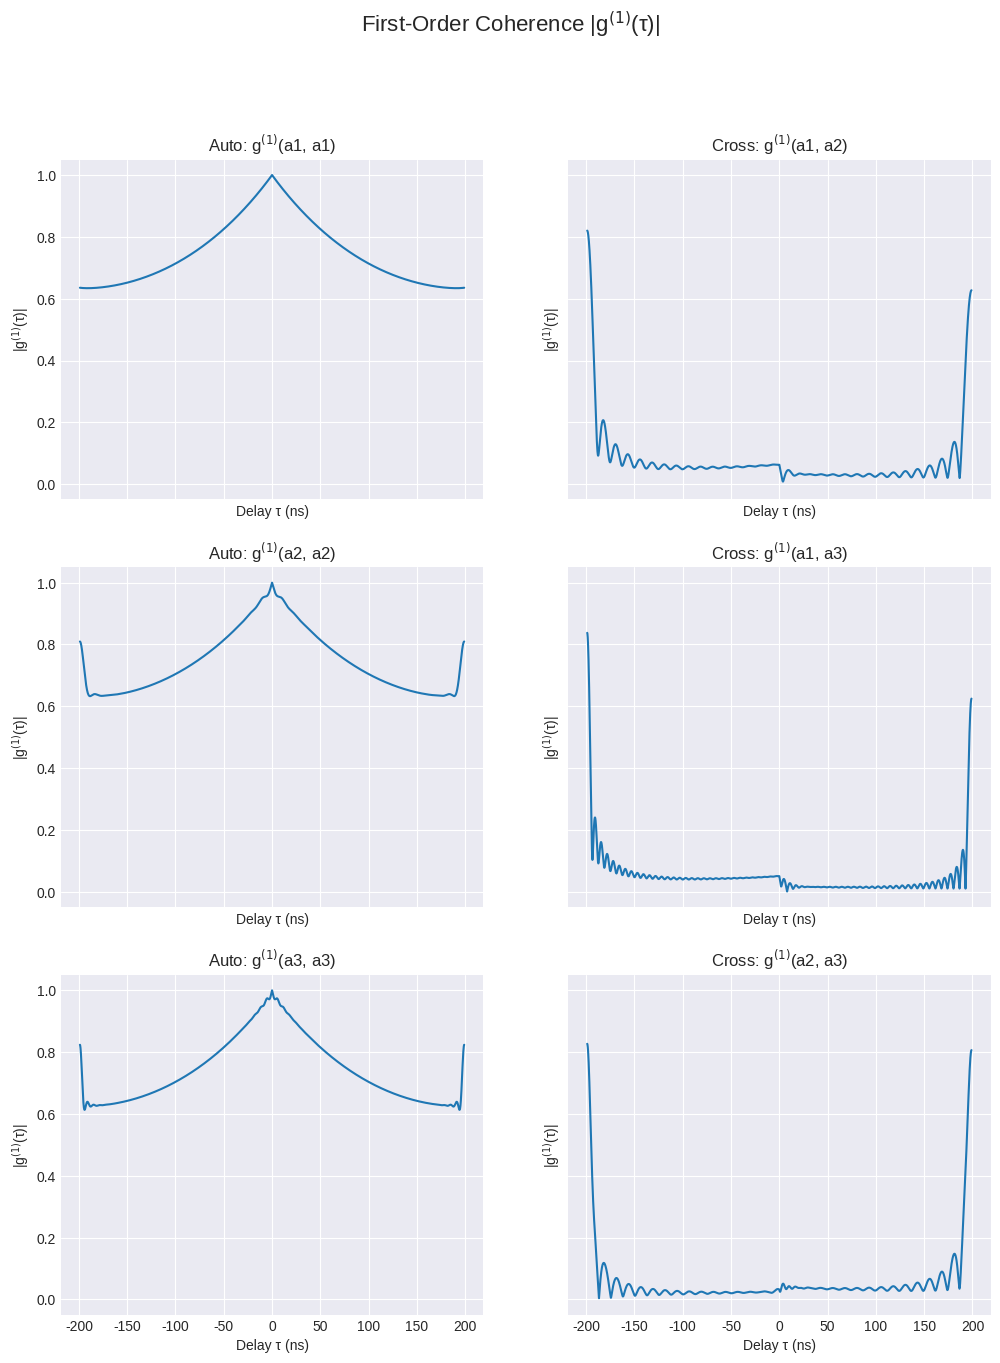
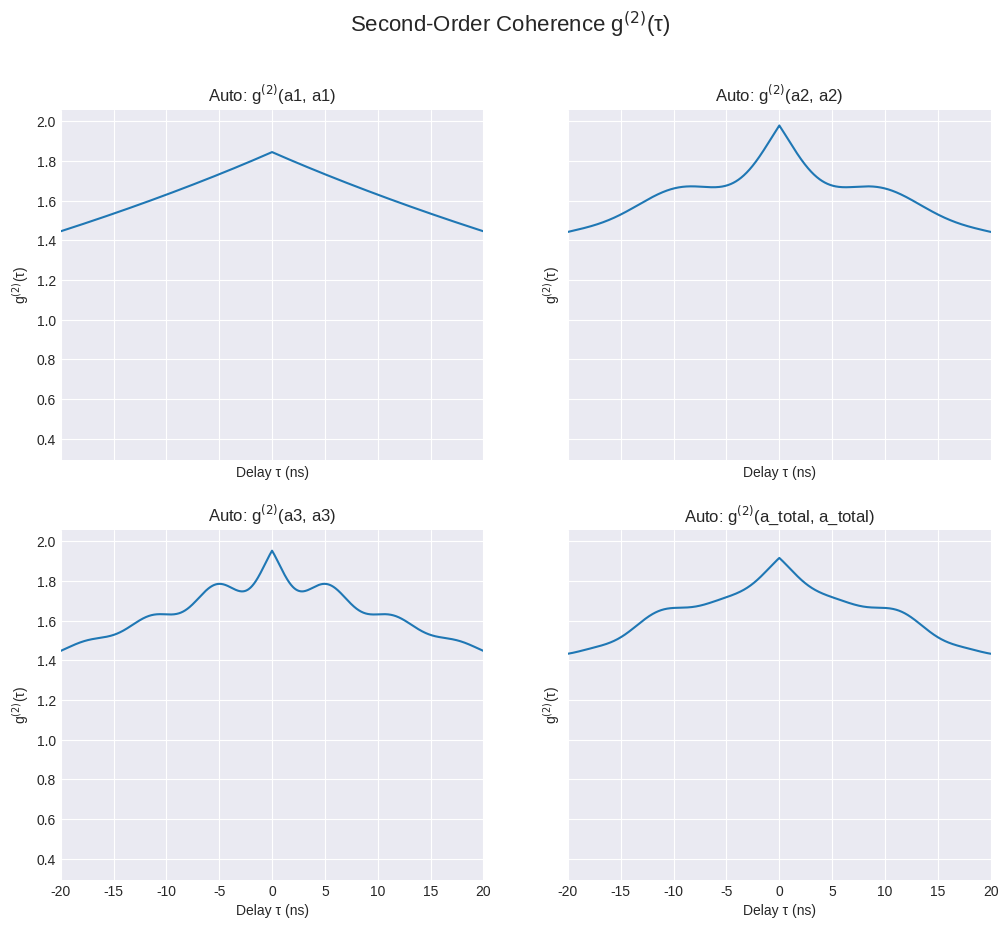
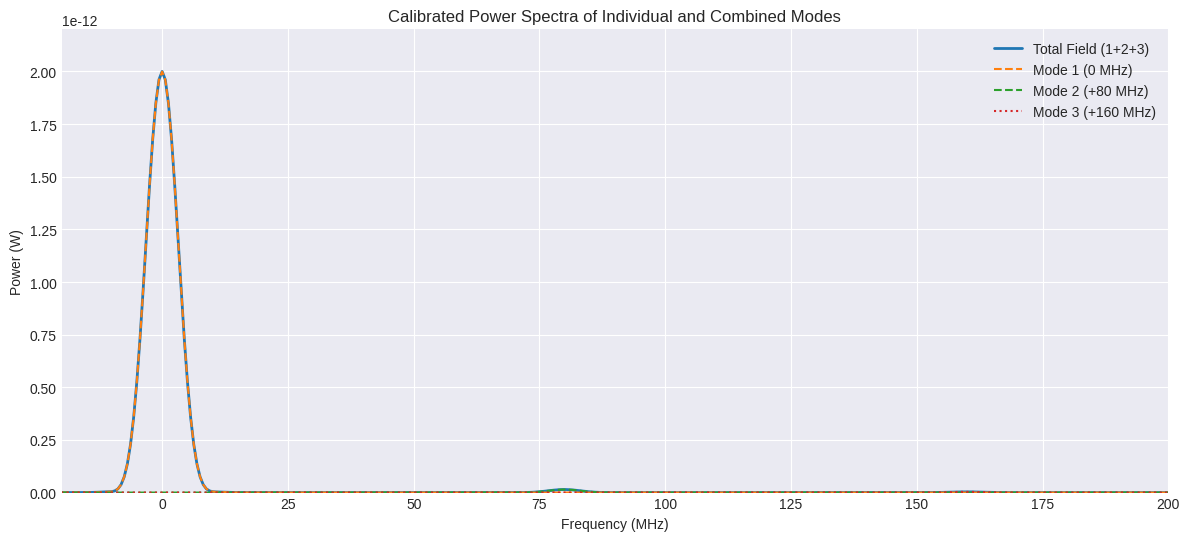

Recreate these plots in Python, in order.
'''
This script was just used to make sure the analytical solution is the same as the matrix exponential solution.
It is.
'''





import numpy as np
import matplotlib.pyplot as plt
from scipy.linalg import expm
from scipy.fft import fft, fftshift, fftfreq

# A small constant to prevent division by zero in normalization
eps = 1e-15

def generate_mode_by_matrix(params):
    """
    Solves the differential equation dv/dz = M*v for a coupled-mode system,
    where v = [a_s, b^dagger]^T, using the matrix exponential method.

    Args:
        params (dict): A dictionary containing the simulation parameters:
            'alpha_s': Optical loss for the signal mode.
            'alpha_p': Loss for the phonon mode.
            'Delta_s': Detuning of the signal from its carrier frequency.
            'gtilde': Coupling strength.
            'A_p': Pump amplitude.
            'a0': Initial complex amplitude of the signal mode.
            'b0_dagger': Initial complex amplitude of the phonon creation operator.
            'z_max': The maximum propagation distance.
            'num_points': The number of points to simulate along z.

    Returns:
        tuple: A tuple containing:
            - z (np.ndarray): The array of z positions.
            - a_z (np.ndarray): The complex amplitude of the signal mode vs. z.
            - bdag_z (np.ndarray): The complex amplitude of the phonon creation operator vs. z.
    """
    alpha_s = params['alpha_s']
    alpha_p = params['alpha_p']
    Delta_s = params['Delta_s']
    gtilde = params['gtilde']
    A_p = params['A_p']
    a0 = params['a0']
    b0_dagger = params['b0_dagger']
    z_max = params['z_max']
    N = params['num_points']

    z = np.linspace(0, z_max, N)

    # The coupling matrix M defines the system of linear differential equations.
    M = np.array([
        [-alpha_s / 2.0 + 1j * Delta_s, -1j * gtilde * A_p],
        [1j * gtilde * A_p, -alpha_p / 2.0]
    ], dtype=complex)

    # Initial condition vector
    v0 = np.array([a0, b0_dagger], dtype=complex)
    
    a_z = np.empty(N, dtype=complex)
    bdag_z = np.empty(N, dtype=complex)

    # Solve for v(z) = exp(M*z) * v(0) at each point z.
    for i, zz in enumerate(z):
        T = expm(M * zz)  # Compute the matrix exponential
        v = T.dot(v0)    # Apply the transformation to the initial vector
        a_z[i] = v[0]
        bdag_z[i] = v[1]

    return z, a_z, bdag_z

def compute_g1_vs_tau(a1, a2):
    """
    Computes the first-order temporal coherence g^(1)(tau) between two complex fields.
    g^(1)(tau) = <a1*(t) a2(t+tau)> / sqrt(<|a1|^2><|a2|^2>)

    Args:
        a1 (np.ndarray): The first complex field array.
        a2 (np.ndarray): The second complex field array (must be same length as a1).

    Returns:
        tuple: A tuple containing:
            - taus (np.ndarray): The integer sample delays.
            - g1 (np.ndarray): The complex-valued g^(1) for each delay.
    """
    N = len(a1)
    taus = np.arange(-N + 1, N)
    g1 = np.zeros(len(taus), dtype=complex)
    # Normalize by the geometric mean of the average intensities
    norm = np.sqrt(np.mean(np.abs(a1)**2) * np.mean(np.abs(a2)**2)) + eps

    for i, tau in enumerate(taus):
        if tau >= 0:
            # Positive delay: correlate a1 with a time-advanced a2
            x1 = a1[:N - tau]
            x2 = a2[tau:]
        else:
            # Negative delay: correlate a time-advanced a1 with a2
            x1 = a1[-tau:]
            x2 = a2[:N + tau]
        g1[i] = np.mean(np.conj(x1) * x2) / norm

    return taus, g1

def compute_g2_vs_tau(a1, a2):
    """
    Computes the second-order temporal coherence g^(2)(tau) between two fields.
    g^(2)(tau) = <I1(t) I2(t+tau)> / (<I1><I2>)
    For auto-correlation, call with a1=a2.

    Args:
        a1 (np.ndarray): The first complex field array.
        a2 (np.ndarray): The second complex field array.

    Returns:
        tuple: A tuple containing:
            - taus (np.ndarray): The integer sample delays.
            - g2 (np.ndarray): The real-valued g^(2) for each delay.
    """
    N = len(a1)
    # Intensities are the squared magnitude of the fields
    I1 = np.abs(a1)**2
    I2 = np.abs(a2)**2

    taus = np.arange(-N + 1, N)
    g2 = np.zeros(len(taus), dtype=float)
    # Normalize by the product of the mean intensities
    norm = np.mean(I1) * np.mean(I2) + eps

    for i, tau in enumerate(taus):
        if tau >= 0:
            x1 = I1[:N - tau]
            x2 = I2[tau:]
        else:
            x1 = I1[-tau:]
            x2 = I2[:N + tau]
        # The correlation of real-valued intensities is real
        g2[i] = np.mean(x1 * x2) / norm

    return taus, g2


def compute_power_spectrum(x, z, zero_pad_factor=4, window=True):
    """
    Computes the power spectrum of a signal x sampled over z.

    Args:
        x (np.ndarray): The signal array (complex or real).
        z (np.ndarray): The sampling points (must be equally spaced).
        zero_pad_factor (int, optional): Factor to pad the signal with zeros
                                         to improve frequency resolution. Defaults to 4.
        window (bool, optional): If True, apply a Hanning window to reduce
                                 spectral leakage. Defaults to True.

    Returns:
        tuple: A tuple containing:
            - omega (np.ndarray): The angular frequency axis (in rad / z-unit).
            - S (np.ndarray): The Power Spectral Density (PSD).
    """
    dt = z[1] - z[0]  # Sample spacing in z-units
    N = len(x)
    # Determine padded length, rounding up to the next power of 2 for FFT efficiency
    Npad = int(2**np.ceil(np.log2(N * zero_pad_factor)))
    
    if window:
        w = np.hanning(N)
        xw = x * w
    else:
        xw = x
        
    # Compute the FFT and shift the zero-frequency component to the center
    X = fftshift(fft(xw, n=Npad))
    S = np.abs(X)**2
    
    # Calculate the corresponding frequency axis
    freq = fftshift(fftfreq(Npad, d=dt))  # Frequencies in cycles per z-unit
    omega = 2 * np.pi * freq             # Convert to angular frequency (rad / z-unit)
    
    return omega, S

# ------------------------------
# --- PARAMETER DEFINITIONS ---
# ------------------------------
# We want peaks at 0, 80, and 160 MHz.
# The separation is 80 MHz. Let's set Delta_s separation to 2.0.
# The scaling factor calculation remains the same:
# 80 MHz = (Delta_s_sep / (2*pi*z_to_ns)) * 1000
# 80 = (2.0 / (2*pi*z_to_ns)) * 1000  => z_to_ns = 2000 / (160*pi) = 12.5/pi
z_to_ns = 12.5 / np.pi  # Conversion factor from z-units to nanoseconds

# Mode 1 will be at 0 MHz
params1 = {
    'alpha_s': 0.08, 
    'alpha_p': 1, 
    'Delta_s': 0, 
    'gtilde': 0.5,
    'A_p': 0.1, 
    'a0': 0.09 + 0j, 
    'b0_dagger': 0.1 + 0j,
    'z_max': 50.0, 
    'num_points': 8192
}
# Mode 2 will be at +80 MHz
params2 = params1.copy()
params2.update({
    'alpha_s': 0.07,
    'alpha_p': 1,  
    'Delta_s': 2.0, 
    'a0': 0.01 + 0j, 
    'gtilde': 0.5,
    'b0_dagger': 0.1 + 0j
})
# Mode 3 will be at +160 MHz
params3 = params1.copy()
params3.update({
    'alpha_s': 0.07, 
    'alpha_p': 1, 
    'Delta_s': 4.0, 
    'a0': 0.005 + 0j,
    'gtilde': 0.5, 
    'b0_dagger': 0.1 + 0j
})

# --- SIMULATION ---
z1, a1, b1 = generate_mode_by_matrix(params1)
z2, a2, b2 = generate_mode_by_matrix(params2)
z3, a3, b3 = generate_mode_by_matrix(params3)

assert np.allclose(z1, z2) and np.allclose(z1, z3)
z = z1
dz = z[1] - z[0]

# --- CALCULATIONS ---
a_total = a1 + a2 + a3

# First-order coherence
taus, g1_11 = compute_g1_vs_tau(a1, a1)
_, g1_22 = compute_g1_vs_tau(a2, a2)
_, g1_33 = compute_g1_vs_tau(a3, a3)
_, g1_12 = compute_g1_vs_tau(a1, a2)
_, g1_13 = compute_g1_vs_tau(a1, a3)
_, g1_23 = compute_g1_vs_tau(a2, a3)

# Second-order coherence
_, g2_11 = compute_g2_vs_tau(a1, a1)
_, g2_22 = compute_g2_vs_tau(a2, a2)
_, g2_33 = compute_g2_vs_tau(a3, a3)
_, g2_total = compute_g2_vs_tau(a_total, a_total)

# Power spectra (in arbitrary units first)
omega, S_total_arb = compute_power_spectrum(a_total, z, zero_pad_factor=8)
_, S1_arb = compute_power_spectrum(a1, z, zero_pad_factor=8)
_, S2_arb = compute_power_spectrum(a2, z, zero_pad_factor=8)
_, S3_arb = compute_power_spectrum(a3, z, zero_pad_factor=8)

# --- SCALING TO PHYSICAL UNITS ---
# Scale Power Spectrum to Watts
target_peak_power_watts = 2e-12
current_peak_power_arb = np.max(S_total_arb)
power_scaling_factor = target_peak_power_watts / current_peak_power_arb

S_total_W = S_total_arb * power_scaling_factor
S1_W = S1_arb * power_scaling_factor
S2_W = S2_arb * power_scaling_factor
S3_W = S3_arb * power_scaling_factor

# Scale axes for plotting
delay_ns = (taus * dz) * z_to_ns
freq_mhz = (omega / (2 * np.pi)) * (1000 / z_to_ns) # f = omega/(2pi), t_unit = z_to_ns

# --- PLOTTING ---
plt.style.use('seaborn-v0_8-darkgrid')

# Plot |g1(tau)| in subplots
fig1, axs1 = plt.subplots(3, 2, figsize=(12, 15), sharex=True, sharey=True)
fig1.suptitle('First-Order Coherence |g$^{(1)}$(τ)|', fontsize=16)

axs1[0, 0].plot(delay_ns, np.abs(g1_11)); axs1[0, 0].set_title('Auto: g$^{(1)}$(a1, a1)')
axs1[1, 0].plot(delay_ns, np.abs(g1_22)); axs1[1, 0].set_title('Auto: g$^{(1)}$(a2, a2)')
axs1[2, 0].plot(delay_ns, np.abs(g1_33)); axs1[2, 0].set_title('Auto: g$^{(1)}$(a3, a3)')
axs1[0, 1].plot(delay_ns, np.abs(g1_12)); axs1[0, 1].set_title('Cross: g$^{(1)}$(a1, a2)')
axs1[1, 1].plot(delay_ns, np.abs(g1_13)); axs1[1, 1].set_title('Cross: g$^{(1)}$(a1, a3)')
axs1[2, 1].plot(delay_ns, np.abs(g1_23)); axs1[2, 1].set_title('Cross: g$^{(1)}$(a2, a3)')

for ax in axs1.flat:
    ax.set(xlabel='Delay τ (ns)', ylabel='|g$^{(1)}$(τ)|')
    ax.grid(True)

# Plot g2(tau) in subplots
fig2, axs2 = plt.subplots(2, 2, figsize=(12, 10), sharex=True, sharey=True)
fig2.suptitle('Second-Order Coherence g$^{(2)}$(τ)', fontsize=16)

axs2[0, 0].plot(delay_ns, g2_11); axs2[0, 0].set_title('Auto: g$^{(2)}$(a1, a1)')
axs2[0, 1].plot(delay_ns, g2_22); axs2[0, 1].set_title('Auto: g$^{(2)}$(a2, a2)')
axs2[1, 0].plot(delay_ns, g2_33); axs2[1, 0].set_title('Auto: g$^{(2)}$(a3, a3)')
axs2[1, 1].plot(delay_ns, g2_total); axs2[1, 1].set_title('Auto: g$^{(2)}$(a_total, a_total)')

for ax in axs2.flat:
    ax.set(xlabel='Delay τ (ns)', ylabel='g$^{(2)}$(τ)')
    ax.grid(True)
axs2[0,0].set_xlim(-20, 20) # Zoom in near tau=0

# Plot spectra with scaled power axis
plt.figure(figsize=(12, 6))
plt.plot(freq_mhz, S_total_W, label='Total Field (1+2+3)', linewidth=2)
plt.plot(freq_mhz, S1_W, '--', label='Mode 1 (0 MHz)')
plt.plot(freq_mhz, S2_W, '--', label='Mode 2 (+80 MHz)')
plt.plot(freq_mhz, S3_W, ':', label='Mode 3 (+160 MHz)')
plt.xlim(-20, 200) # Adjust plot limits for positive spectrum
plt.ylim(0, target_peak_power_watts * 1.1) # Set y-limit slightly above the peak
plt.xlabel('Frequency (MHz)')
plt.ylabel('Power (W)')
plt.title('Calibrated Power Spectra of Individual and Combined Modes')
plt.legend()
plt.grid(True)

plt.tight_layout(rect=[0, 0.03, 1, 0.95])
plt.show()
